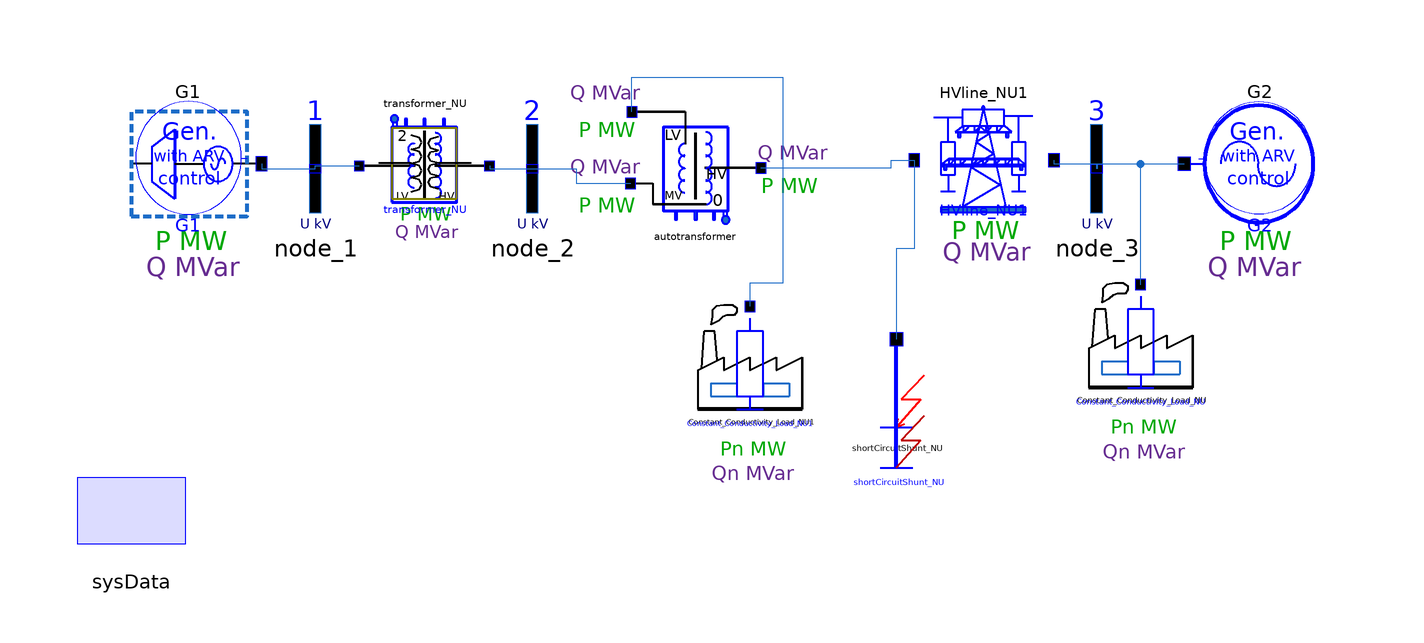

The Modelica model whose source follows is shown above as a component diagram (icons at their Placement, wires along their Line points).

model Simple_model_with_IB_and_AT
    Real delta_G1_G2 "Mutual angle";
    parameter Boolean globalDisplay_U = true;
    parameter Boolean globalDisplay_S = true;

    Basic.Generators.Numerical_units.SM_with_AVR G1(
      AVR(
        K0u=-20,
        K1u=1,
        K0w=0.5,
        K1w=0.5,
        K1if=1,
        Tokp=1,
        ExcitationCurrent(x(start={-2.3522164821624756})),
        FrequencyBlockD(x(start={-1.4936236993889906E-06})),
        FrequencyDerivative(x(start={6.43398379907012E-05})),
        FrequencyDeviation(x(start={7.389810343738645E-05})),
        SimpleExciter(x(start={-9.401464462280273})),
        VoltageDerivative(x(start={0.4700719714164734})),
        VoltageDeviation(x(start={0.4700711667537689}))),
      Pg=500,
      Ut=20,
      Pnom=500,
      Ugnom=20,
      Sbaz=sysData.Sbaz,
      Xd_p=2.56,
      Xq_p=2.559,
      Xs_p=0.259,
      Tj_p=12.122,
      X2q_p=0.242,
      X2d_p=0.235,
      X1d_p=0.355,
      Td0=9.2,
      T2d_p=0.04,
      T2q_p=0.5,
      Sigma=0.0475,
      K0u=-10,
      Uforc=0.85,
      Udeforc=0.95,
      Tforcedelay=0,
      cosfi_nom=0.8,
      displayPowerFlow=globalDisplay_S,
      G(ud(start=-0.033826773074383566), uq(start=1.020381381777528)),
      fbaz=sysData.fbaz,
      pq_table=OMLET.Data.TVV_500_2) annotation (Placement(transformation(
          extent={{-16,-16},{16,16}},
          rotation=0,
          origin={-122,10})));
    Basic.Generators.Numerical_units.Infinite_bus G2(
      ASC_Regulator_1(SlipDeviation(x(start={-4.708469614200794E-09}))),
      AVR(
        ExcitationCurrent(x(start={-3.2290213108062744})),
        FrequencyBlockD(x(start={-1.4936236993889906E-06})),
        FrequencyDerivative(x(start={6.032549936207943E-05})),
        FrequencyDeviation(x(start={6.928620132384822E-05})),
        SimpleExciter(x(start={-5.408055782318115})),
        VoltageDerivative(x(start={0.5408056974411011})),
        VoltageDeviation(x(start={0.5408057570457458}))),
      Ut=330,
      Xd_p=0.5,
      Xq_p=0.5,
      Xs_p=0.037,
      X1d_p=0.058,
      X2d_p=0.041,
      X2q_p=0.059,
      K0u=-50,
      Sigma=0.0001,
      Tauc=0.0001,
      Pnom=1000,
      inp(Vd(start=-0.036036766431498016), Vq(start=1.017821731299887)),
      displayPowerFlow=globalDisplay_S,
      Sbaz=sysData.Sbaz,
      fbaz=sysData.fbaz)
      annotation (Placement(transformation(extent={{94,-6},{64,26}})));
    Basic.Branches.Branches_numerical_units.HVline HVline_NU1(
      Rline=2.5,
      Xline=29,
      Bline1=170,
      Bline2=170,
      displayPowerFlow=globalDisplay_S)
      annotation (Placement(transformation(extent={{14,-10},{40,26}})));
    Basic.Shunts.Shunts_numerical_units.Constant_Conductivity_Load
      Constant_Conductivity_Load_NU(
      Pn=1000,
      Qn=100,
      displayPowerFlow=globalDisplay_S)
      annotation (Placement(transformation(extent={{44,-36},{68,-12}})));
    Basic.Buses.Bus node_1(Unom=20, displayVoltage=globalDisplay_U)
      annotation (Placement(transformation(extent={{-106,-2},{-86,22}})));
    Basic.Buses.Bus node_3(busNumber=3, displayVoltage=globalDisplay_U)
      annotation (Placement(transformation(extent={{38,-2},{58,22}})));
    Basic.Buses.Bus node_2(busNumber=2, displayVoltage=globalDisplay_U)
      annotation (Placement(transformation(extent={{-66,-2},{-46,22}})));

    inner Basic.SysData sysData(
      Sbaz=1000,
      Ubaz=330,
      fbaz=50)
      annotation (Placement(transformation(extent={{-140,-64},{-120,-44}})));
    Basic.Shunts.Shunts_numerical_units.ShortCircuitShunt
      shortCircuitShunt_NU(
      Bn=1000,
      Gn=1000,
      TkzOn=40,
      dTkzOn=0.2)
      annotation (Placement(transformation(extent={{2,-46},{20,-22}})));

    Basic.Transformers.Transformers_numerical_units.Transformer
      transformer_NU(
      Sbaz=sysData.Sbaz,
      n_step=2,
      Unom=115,
      Rtrans=0.4,
      Xtrans=10,
      Btrans=10) annotation (Placement(transformation(
          extent={{-12,-13},{12,13}},
          rotation=0,
          origin={-76,9})));
    Basic.Transformers.Transformers_numerical_units.Autotransformer
      autotransformer(
      n_step=0,
      Unom_HV=340,
      Unom_MV=115,
      Rline_HV=1,
      Xline_HV=58,
      Rline_MV=0.32,
      Xline_MV=-2.5,
      Rline_LV=2.8,
      Xline_LV=130) annotation (Placement(transformation(
          extent={{-12,-12},{12,12}},
          rotation=180,
          origin={-26,10})));
    Basic.Shunts.Shunts_numerical_units.Constant_Conductivity_Load
      Constant_Conductivity_Load_NU1(
      Unom=10,
      Pn=10,
      Qn=1,
      displayPowerFlow=globalDisplay_S)
      annotation (Placement(transformation(extent={{-28,-40},{-4,-16}})));
  equation
    // the formula of the derivative of the angle
    der(delta_G1_G2) = G2.G.Wc*(G2.G.s - G1.G.s);

    // the equations of the relation of power and mutual angles
    G2.G.DeltaIJ = 0;
    G1.G.DeltaIJ = delta_G1_G2;

    // equating of basis slip to G2 generator's slip
    G1.G.Ssys = G2.G.s;
    G2.G.Ssys = G2.G.s;

    connect(Constant_Conductivity_Load_NU.inp, G2.inp) annotation (Line(
          points={{56,-12.24},{56,10},{64,10}},color={28,108,200}));
    connect(HVline_NU1.out, node_3.bus_pin) annotation (Line(points={{40,10.7},
            {40,10},{48,10},{48,9.12},{47.875,9.12}},
                                                  color={28,108,200}));
    connect(node_3.bus_pin, G2.inp) annotation (Line(points={{47.875,9.12},{
            47.875,10},{64,10}},
                          color={28,108,200}));
    connect(HVline_NU1.inp, shortCircuitShunt_NU.inp) annotation (Line(points={{14.26,
            10.7},{14.26,-5.65},{11,-5.65},{11,-22.3}},         color={28,108,
            200}));
    connect(G1.inp, node_1.bus_pin) annotation (Line(points={{-106,10},{-106,
            9.12},{-96.125,9.12}},  color={28,108,200}));
    connect(node_1.bus_pin, transformer_NU.inp) annotation (Line(points={{
            -96.125,9.12},{-96.125,9.65},{-88,9.65}}, color={28,108,200}));
    connect(transformer_NU.out, node_2.bus_pin) annotation (Line(points={{-64,
            9.65},{-64,9.12},{-56.125,9.12}}, color={28,108,200}));
    connect(node_2.bus_pin, autotransformer.MV_pin) annotation (Line(points={
            {-56.125,9.12},{-48.0625,9.12},{-48.0625,6.4},{-38,6.4}}, color={
            28,108,200}));
    connect(autotransformer.HV_pin, HVline_NU1.inp) annotation (Line(points={
            {-14,9.28},{10,9.28},{10,10.7},{14.26,10.7}}, color={28,108,200}));
    connect(autotransformer.LV_pin, Constant_Conductivity_Load_NU1.inp)
      annotation (Line(points={{-37.76,19.6},{-37.76,26},{-10,26},{-10,-12},{
            -16,-12},{-16,-16.24}},  color={28,108,200}));
    annotation (Documentation(info="<html>
<p>Calssical model of the simpliest power energy system, which is used to study the basics of transient processes. </p>
<p><b>0 s</b>: start;</p>
<p><b>30 s</b>: three-phase short-circuit in node_1;</p>
<p><b>30.1 s</b>: end of short-circuit, disconnection one of the two circuits of the Line_1;</p>
<p><b>35.1 s</b>: automatic reclosing of the Line_1 circuit ;</p>
<p><b>50 s</b>: end. </p>
</html>"),
         experiment(
        StopTime=50,
        __Dymola_NumberOfIntervals=1000,
        Tolerance=1e-05,
        __Dymola_Algorithm="Lsodar"),
      Icon(coordinateSystem(extent={{-140,-60},{100,40}}),
           graphics={
          Ellipse(lineColor = {75,138,73},
                  fillColor={255,255,255},
                  fillPattern = FillPattern.Solid,
                  extent={{-94,-72},{58,74}}),
          Polygon(lineColor = {0,0,255},
                  fillColor = {75,138,73},
                  pattern = LinePattern.None,
                  fillPattern = FillPattern.Solid,
                  points={{-40,56},{42,0},{-40,-52},{-40,56}})}),
      Diagram(coordinateSystem(extent={{-140,-60},{100,40}})));
  end Simple_model_with_IB_and_AT;